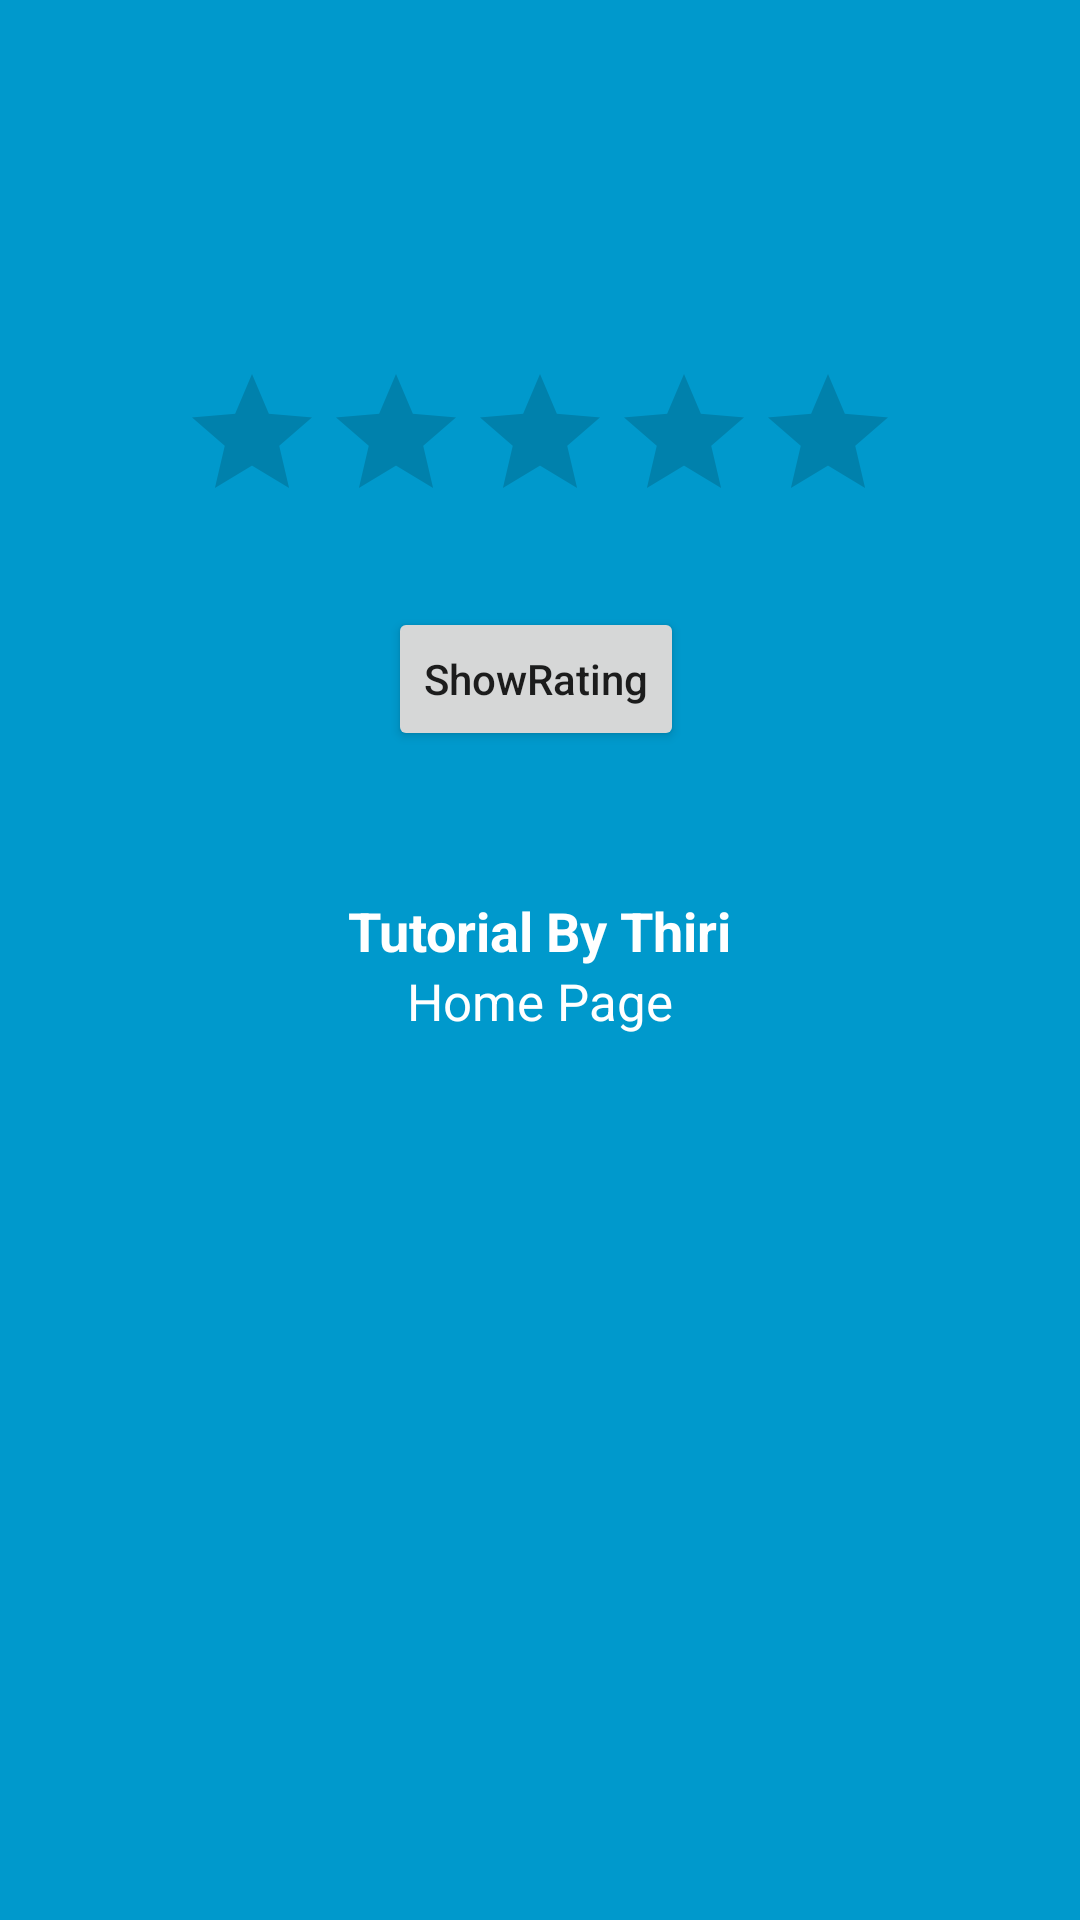

Write the Android layout XML for this screen, with the resource values it uses.
<!-- AndroidManifest.xml: application theme Theme.TabHostDemo -->
<!-- res/layout/activity_home.xml -->
<?xml version="1.0" encoding="utf-8"?>
<androidx.constraintlayout.widget.ConstraintLayout xmlns:android="http://schemas.android.com/apk/res/android"
    xmlns:app="http://schemas.android.com/apk/res-auto"
    xmlns:tools="http://schemas.android.com/tools"
    android:background="@android:color/holo_blue_dark"
    android:layout_width="match_parent"
    android:layout_height="match_parent"
    tools:context=".HomeActivity"><TextView
    android:id="@+id/tabHeader"
    android:layout_width="wrap_content"
    android:layout_height="wrap_content"
    android:layout_marginBottom="20dp"
    android:text="@string/presented_by"
    android:textColor="@android:color/white"
    android:textSize="18sp"
    android:textStyle="bold"
    app:layout_constraintBottom_toBottomOf="parent"
    app:layout_constraintEnd_toEndOf="parent"
    app:layout_constraintStart_toStartOf="parent"
    app:layout_constraintTop_toTopOf="parent" />

    <ImageView
        android:id="@+id/tabImage"
        android:layout_width="wrap_content"
        android:layout_height="wrap_content"
        android:layout_marginBottom="20dp"
        android:contentDescription="@string/no_image"
        android:src="@mipmap/ic_launcher"
        app:layout_constraintEnd_toEndOf="parent"
        app:layout_constraintStart_toStartOf="parent"
        app:layout_constraintTop_toBottomOf="@+id/tabHeader" />

    <TextView
        android:id="@+id/tabDesc"
        android:layout_width="wrap_content"
        android:layout_height="wrap_content"
        android:text="@string/home"
        android:textColor="@android:color/white"
        android:textSize="17sp"
        app:layout_constraintEnd_toEndOf="parent"
        app:layout_constraintStart_toStartOf="parent"
        app:layout_constraintTop_toBottomOf="@+id/tabImage" />

    <RatingBar
        android:id="@+id/ratingBar"
        android:layout_width="wrap_content"
        android:layout_height="wrap_content"
        android:stepSize="1.0"
        app:layout_constraintBottom_toTopOf="@+id/tabHeader"
        app:layout_constraintEnd_toEndOf="parent"
        app:layout_constraintStart_toStartOf="parent"
        app:layout_constraintTop_toTopOf="parent" />

    <Button
        android:id="@+id/show"
        android:layout_width="wrap_content"
        android:layout_height="wrap_content"
        android:text="ShowRating"
        android:textAllCaps="false"
        app:layout_constraintBottom_toBottomOf="parent"
        app:layout_constraintEnd_toEndOf="parent"
        app:layout_constraintHorizontal_bias="0.495"
        app:layout_constraintStart_toStartOf="parent"
        app:layout_constraintTop_toTopOf="parent"
        app:layout_constraintVertical_bias="0.342" />

</androidx.constraintlayout.widget.ConstraintLayout>
<!-- resources referenced by this layout -->
<resources>
  <string name="home">Home Page</string>
  <string name="no_image">No Image</string>
  <string name="presented_by">Tutorial By Thiri</string>
  <style name="Theme.TabHostDemo" parent="Theme.MaterialComponents.DayNight.DarkActionBar">
          
          <item name="colorPrimary">@color/purple_500</item>
          <item name="colorPrimaryVariant">@color/purple_700</item>
          <item name="colorOnPrimary">@color/white</item>
          
          <item name="colorSecondary">@color/teal_200</item>
          <item name="colorSecondaryVariant">@color/teal_700</item>
          <item name="colorOnSecondary">@color/black</item>
          
          <item name="android:statusBarColor">?attr/colorPrimaryVariant</item>
          
      </style>
  <!-- not gathered from this repository: default colours our renderer supplied (Android Studio template values) -->
  <color name="purple_500">#FF6200EE</color>
  <color name="purple_700">#FF3700B3</color>
  <color name="teal_200">#FF03DAC5</color>
  <color name="teal_700">#FF018786</color>
  <color name="black">#FF000000</color>
  <color name="white">#FFFFFFFF</color>
</resources>
